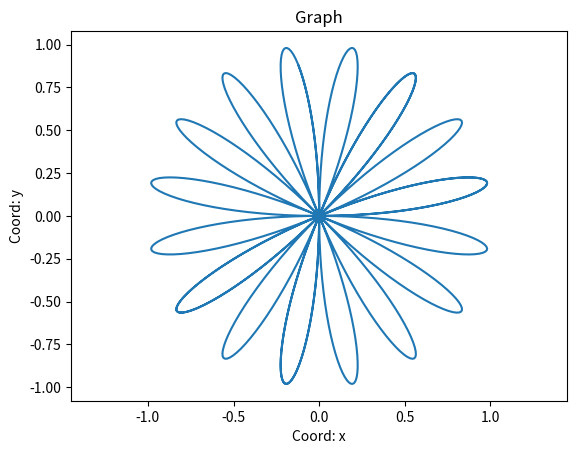

This figure's Python source:
import matplotlib.pyplot as plt
import numpy as np

def polar_coord(coefficients, kind=None):
    """
    Строит различные графики уравнения для полярой системы координат
    На вход берет тип графика и его коэффициенты
    """
    plt.xlabel('Coord: x')
    plt.ylabel('Coord: y')
    plt.title('Graph')
    plt.axis('equal')

    if kind is None:
        print('Тип функции не задан')
    elif kind == 'logarithmic_spiral':
        alpha = np.linspace(0, 8 * np.pi, 337)
        b = coefficients[0]
        r = np.exp(b * alpha)
        plt.plot(r * np.cos(alpha), r * np.sin(alpha))
        plt.savefig('pic.png')
    elif kind == 'archimedean_spiral':
        alpha = np.arange(0, 8, 0.01)
        k = coefficients[0]
        r = k * alpha
        plt.plot(r * np.cos(alpha), r * np.sin(alpha))
        plt.savefig('pic.png')
    elif kind == 'wand':
        alpha = np.arange(0.01, 8, 0.01)
        k = coefficients[0]
        r = k / np.sqrt(alpha)
        plt.plot(r * np.cos(alpha), r * np.sin(alpha))
        plt.savefig('pic.png')
    elif kind == 'rose':
        alpha = np.arange(0, 8, 0.01)
        k = coefficients[0]
        r = np.sin(k * alpha)
        plt.plot(r * np.cos(alpha), r * np.sin(alpha))
        plt.savefig('pic.png')
    else:
        print('Невозможно построение графика заданной функции')

"""
coefficients = [0.1]
polar_coord(coefficients, 'logarithmic_spiral')

coefficients = [2.0345]
polar_coord(coefficients, 'archimedean_spiral')

coefficients = [1.12]
polar_coord(coefficients, 'wand')
"""
coefficients = [8]
polar_coord(coefficients, 'rose')
